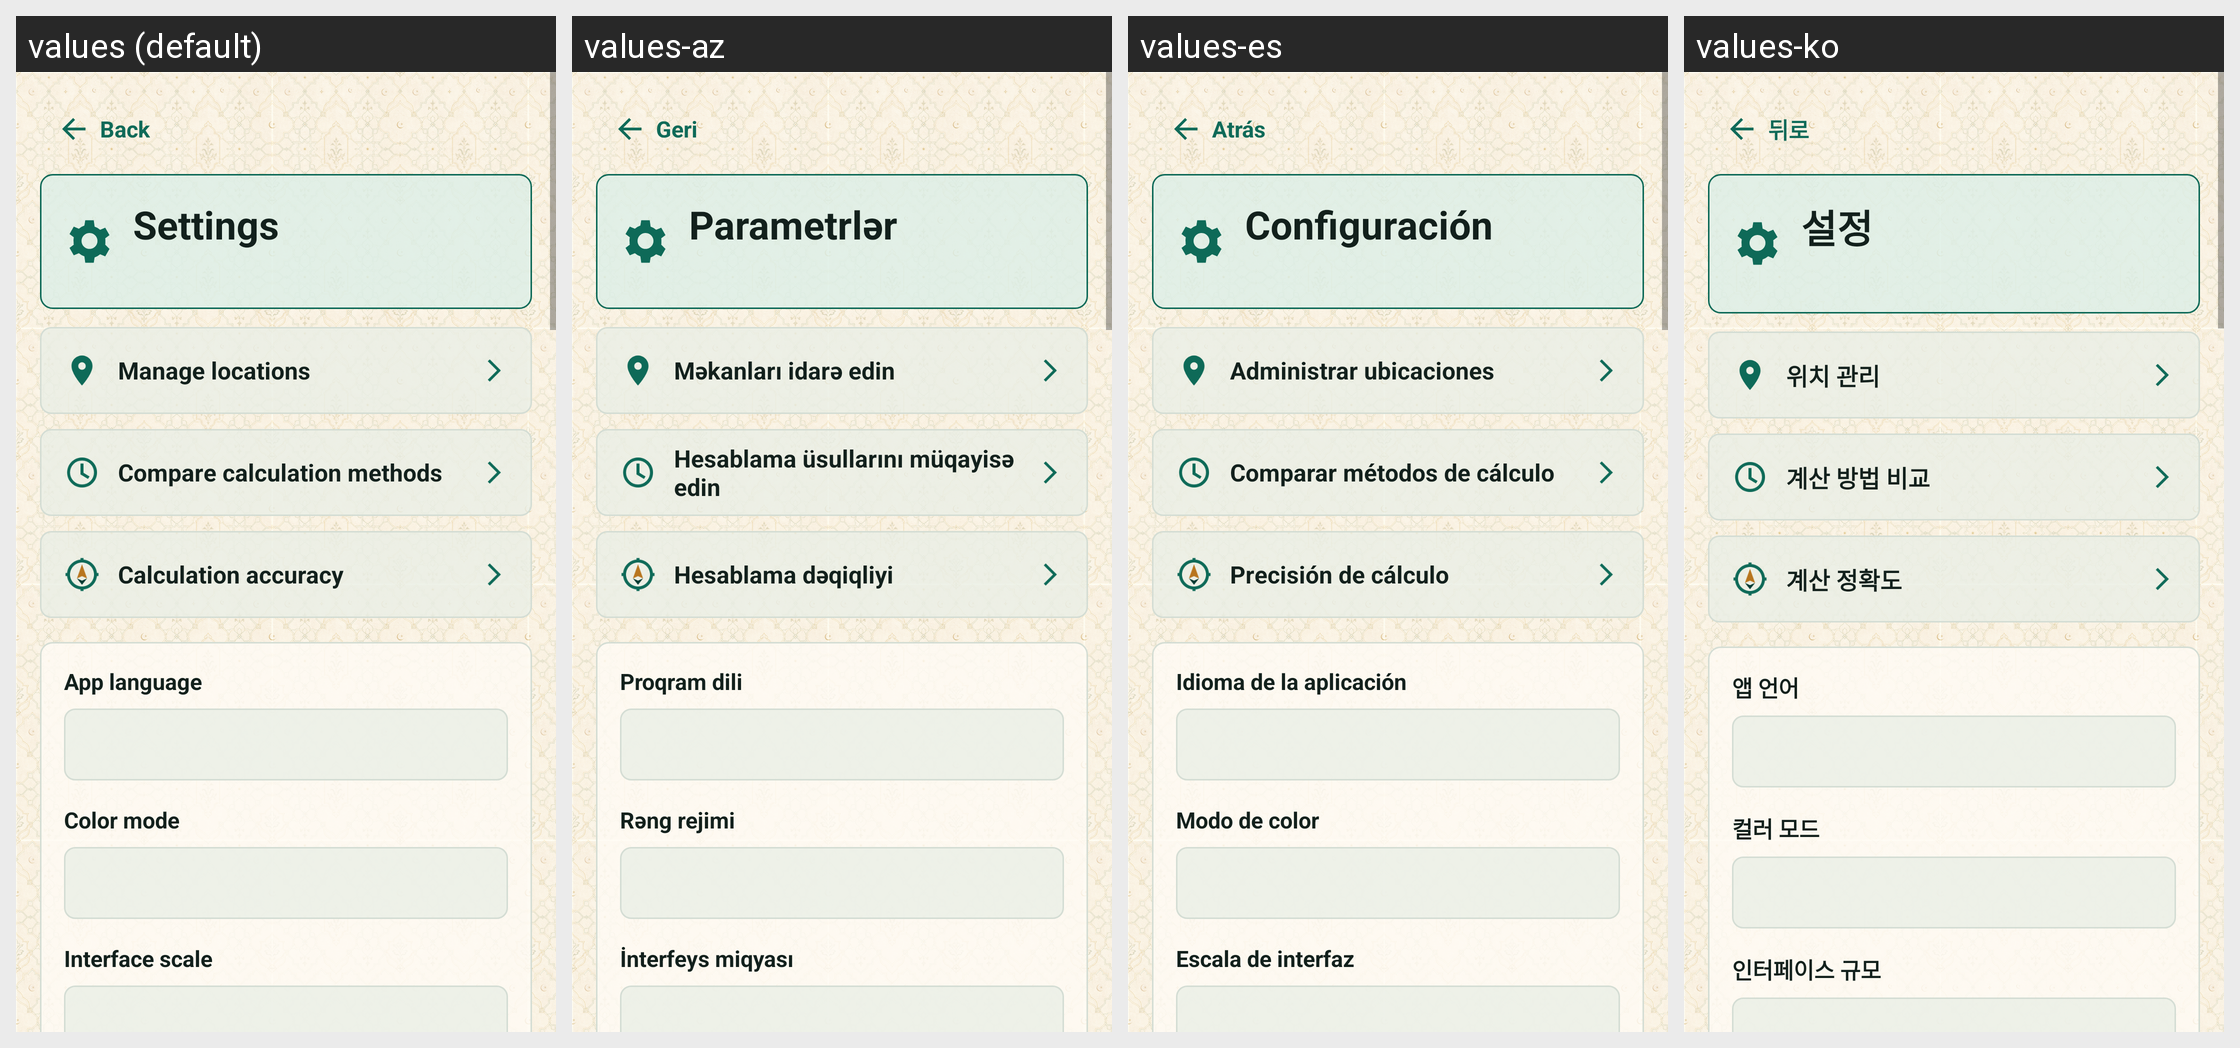

For this localized Android screen grid, give each drawn string resource with its value in every locale shown.
Android screen res/layout/activity_settings.xml rendered under 4 locales, left to right: values (default), values-az, values-es, values-ko. Device: Nexus 5 (rendered at 1080×1920; each locale shown at half size, 540×960, under a caption strip naming it); theme AppTheme.
Other locales in the repository, not shown: values-ar, values-bn, values-de, values-fa, values-fr, values-ha, values-hi, values-in, values-it, values-ja, values-kk, values-ms, values-nl, values-pt, values-ru, values-sq, values-sw, values-tr, values-ur, values-uz, values-zh.
Strings drawn on this screen, with the default value and each locale's value (text and hints the layout hard-codes, and strings that could not be matched under every locale, appear in the picture but are not listed):

back
  values: Back
  values-az: Geri
  values-es: Atrás
  values-ko: 뒤로

settings_title
  values: Settings
  values-az: Parametrlər
  values-es: Configuración
  values-ko: 설정

location_manage
  values: Manage locations
  values-az: Məkanları idarə edin
  values-es: Administrar ubicaciones
  values-ko: 위치 관리

method_comparison_title
  values: Compare calculation methods
  values-az: Hesablama üsullarını müqayisə edin
  values-es: Comparar métodos de cálculo
  values-ko: 계산 방법 비교

accuracy_title
  values: Calculation accuracy
  values-az: Hesablama dəqiqliyi
  values-es: Precisión de cálculo
  values-ko: 계산 정확도

settings_language
  values: App language
  values-az: Proqram dili
  values-es: Idioma de la aplicación
  values-ko: 앱 언어

settings_color_mode
  values: Color mode
  values-az: Rəng rejimi
  values-es: Modo de color
  values-ko: 컬러 모드

settings_ui_scale
  values: Interface scale
  values-az: İnterfeys miqyası
  values-es: Escala de interfaz
  values-ko: 인터페이스 규모
